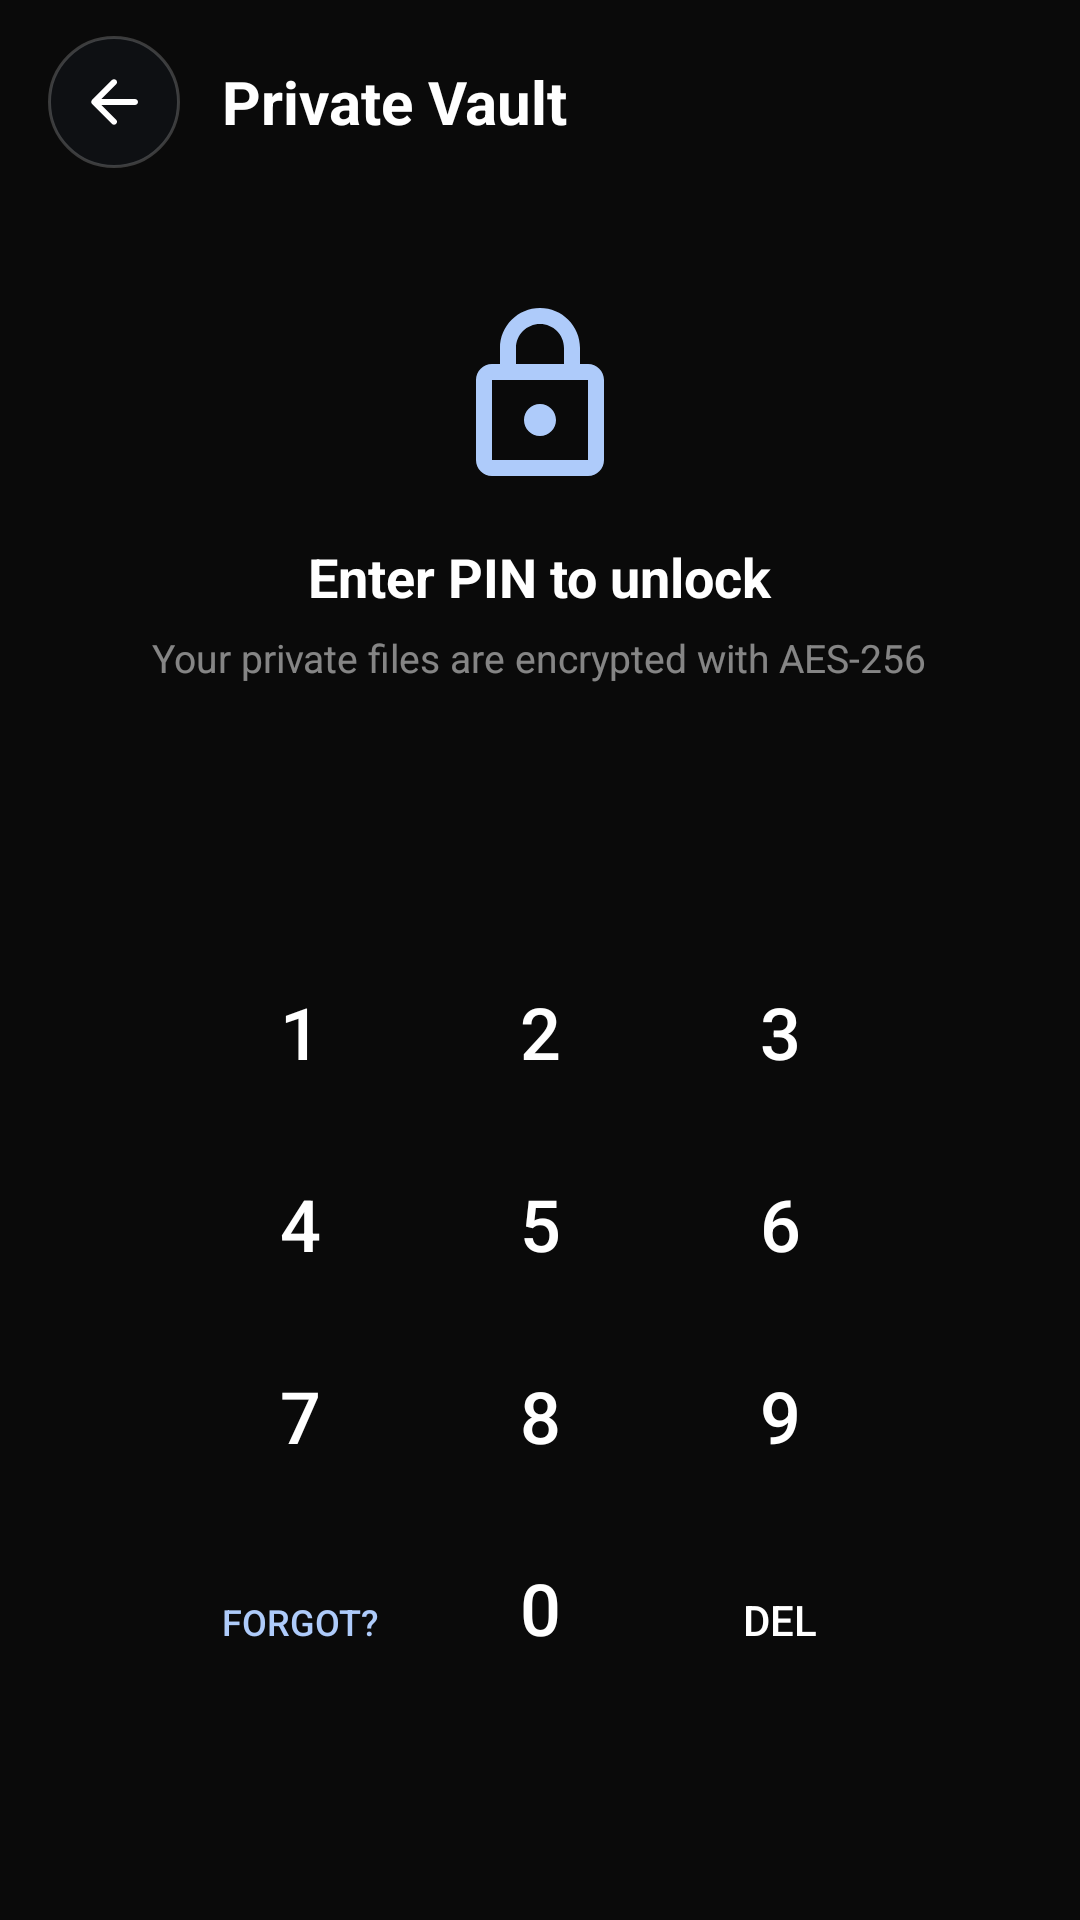

Android layout source for this screen:
<!-- AndroidManifest.xml: application theme Theme.AppCompat.DayNight.NoActionBar -->
<!-- res/layout/activity_vault.xml -->
<?xml version="1.0" encoding="utf-8"?>
<LinearLayout xmlns:android="http://schemas.android.com/apk/res/android"
    xmlns:app="http://schemas.android.com/apk/res-auto"
    android:id="@+id/vaultAuthRoot"
    android:layout_width="match_parent"
    android:layout_height="match_parent"
    android:background="#0A0A0A"
    android:gravity="center_horizontal"
    android:orientation="vertical">

    <LinearLayout
        android:id="@+id/vaultHeader"
        android:layout_width="match_parent"
        android:layout_height="wrap_content"
        android:gravity="center_vertical"
        android:orientation="horizontal"
        android:paddingHorizontal="16dp"
        android:paddingVertical="12dp">

        <ImageButton
            android:id="@+id/btnBackVault"
            android:layout_width="44dp"
            android:layout_height="44dp"
            android:background="@drawable/bg_glass_circle"
            android:padding="10dp"
            android:scaleType="fitCenter"
            android:src="@drawable/ic_arrow_left"
            app:tint="#FFFFFF" />

        <TextView
            android:id="@+id/tvVaultTitle"
            android:layout_width="wrap_content"
            android:layout_height="wrap_content"
            android:layout_marginStart="14dp"
            android:text="Private Vault"
            android:textColor="#FFFFFF"
            android:textSize="20sp"
            android:textStyle="bold" />
    </LinearLayout>

    <ImageView
        android:id="@+id/imgLockIcon"
        android:layout_width="64dp"
        android:layout_height="64dp"
        android:layout_marginTop="32dp"
        android:src="@drawable/ic_lock_premium"
        app:tint="#AECBFA" />

    <TextView
        android:id="@+id/tvVaultPrompt"
        android:layout_width="wrap_content"
        android:layout_height="wrap_content"
        android:layout_marginTop="16dp"
        android:text="Enter PIN to unlock"
        android:textColor="#FFFFFF"
        android:textSize="18sp"
        android:textStyle="bold" />

    <TextView
        android:id="@+id/tvVaultSubPrompt"
        android:layout_width="wrap_content"
        android:layout_height="wrap_content"
        android:layout_marginTop="6dp"
        android:paddingHorizontal="32dp"
        android:gravity="center"
        android:text="Your private files are encrypted with AES-256"
        android:textColor="#80FFFFFF"
        android:textSize="13sp" />

    
    <LinearLayout
        android:id="@+id/layoutPinDots"
        android:layout_width="wrap_content"
        android:layout_height="wrap_content"
        android:layout_marginTop="28dp"
        android:orientation="horizontal">

        <View
            android:id="@+id/dot1"
            android:layout_width="16dp"
            android:layout_height="16dp"
            android:layout_margin="8dp"
            android:background="@drawable/circle_background"
            android:backgroundTint="#40FFFFFF" />
        <View
            android:id="@+id/dot2"
            android:layout_width="16dp"
            android:layout_height="16dp"
            android:layout_margin="8dp"
            android:background="@drawable/circle_background"
            android:backgroundTint="#40FFFFFF" />
        <View
            android:id="@+id/dot3"
            android:layout_width="16dp"
            android:layout_height="16dp"
            android:layout_margin="8dp"
            android:background="@drawable/circle_background"
            android:backgroundTint="#40FFFFFF" />
        <View
            android:id="@+id/dot4"
            android:layout_width="16dp"
            android:layout_height="16dp"
            android:layout_margin="8dp"
            android:background="@drawable/circle_background"
            android:backgroundTint="#40FFFFFF" />
    </LinearLayout>

    
    <com.Shyam.xplayer.vault.PatternLockView
        android:id="@+id/patternLockView"
        android:layout_width="300dp"
        android:layout_height="300dp"
        android:layout_marginTop="20dp"
        android:visibility="gone" />

    
    <GridLayout
        android:id="@+id/gridKeypad"
        android:layout_width="wrap_content"
        android:layout_height="wrap_content"
        android:layout_marginTop="24dp"
        android:columnCount="3"
        android:rowCount="4">

        <Button style="@style/Widget.AppCompat.Button.Borderless" android:id="@+id/btnKey1" android:layout_width="80dp" android:layout_height="64dp" android:text="1" android:textColor="#FFFFFF" android:textSize="24sp" />
        <Button style="@style/Widget.AppCompat.Button.Borderless" android:id="@+id/btnKey2" android:layout_width="80dp" android:layout_height="64dp" android:text="2" android:textColor="#FFFFFF" android:textSize="24sp" />
        <Button style="@style/Widget.AppCompat.Button.Borderless" android:id="@+id/btnKey3" android:layout_width="80dp" android:layout_height="64dp" android:text="3" android:textColor="#FFFFFF" android:textSize="24sp" />

        <Button style="@style/Widget.AppCompat.Button.Borderless" android:id="@+id/btnKey4" android:layout_width="80dp" android:layout_height="64dp" android:text="4" android:textColor="#FFFFFF" android:textSize="24sp" />
        <Button style="@style/Widget.AppCompat.Button.Borderless" android:id="@+id/btnKey5" android:layout_width="80dp" android:layout_height="64dp" android:text="5" android:textColor="#FFFFFF" android:textSize="24sp" />
        <Button style="@style/Widget.AppCompat.Button.Borderless" android:id="@+id/btnKey6" android:layout_width="80dp" android:layout_height="64dp" android:text="6" android:textColor="#FFFFFF" android:textSize="24sp" />

        <Button style="@style/Widget.AppCompat.Button.Borderless" android:id="@+id/btnKey7" android:layout_width="80dp" android:layout_height="64dp" android:text="7" android:textColor="#FFFFFF" android:textSize="24sp" />
        <Button style="@style/Widget.AppCompat.Button.Borderless" android:id="@+id/btnKey8" android:layout_width="80dp" android:layout_height="64dp" android:text="8" android:textColor="#FFFFFF" android:textSize="24sp" />
        <Button style="@style/Widget.AppCompat.Button.Borderless" android:id="@+id/btnKey9" android:layout_width="80dp" android:layout_height="64dp" android:text="9" android:textColor="#FFFFFF" android:textSize="24sp" />

        <Button style="@style/Widget.AppCompat.Button.Borderless" android:id="@+id/btnKeyForgot" android:layout_width="80dp" android:layout_height="64dp" android:text="Forgot?" android:textColor="#AECBFA" android:textSize="12sp" />
        <Button style="@style/Widget.AppCompat.Button.Borderless" android:id="@+id/btnKey0" android:layout_width="80dp" android:layout_height="64dp" android:text="0" android:textColor="#FFFFFF" android:textSize="24sp" />
        <Button style="@style/Widget.AppCompat.Button.Borderless" android:id="@+id/btnKeyDel" android:layout_width="80dp" android:layout_height="64dp" android:text="DEL" android:textColor="#FFFFFF" android:textSize="14sp" />
    </GridLayout>

</LinearLayout>
<!-- resources referenced by this layout -->
<resources>
  <!-- drawable bg_glass_circle (drawable) -->
  <?xml version="1.0" encoding="utf-8"?>
  <ripple xmlns:android="http://schemas.android.com/apk/res/android"
      android:color="#40FFFFFF">
      <item>
          <shape android:shape="oval">
              <solid android:color="#331E293B" />
              <stroke android:width="1dp" android:color="#33FFFFFF" />
          </shape>
      </item>
  </ripple>
  <!-- drawable ic_arrow_left (drawable) -->
  <vector xmlns:android="http://schemas.android.com/apk/res/android"
      android:autoMirrored="true" 
      android:height="24dp"
      android:tint="#FFFFFF" 
      android:viewportHeight="24"
      android:viewportWidth="24" 
      android:width="24dp">
      <path 
          android:fillColor="@android:color/white" 
          android:pathData="M19,11H7.83l4.88,-4.88c0.39,-0.39 0.39,-1.03 0,-1.42 -0.39,-0.39 -1.02,-0.39 -1.41,0l-6.59,6.59c-0.39,0.39 -0.39,1.02 0,1.41l6.59,6.59c0.39,0.39 1.02,0.39 1.41,0 0.39,-0.39 0.39,-1.02 0,-1.41L7.83,13H19c0.55,0 1,-0.45 1,-1s-0.45,-1 -1,-1z"/>
  </vector>
  <!-- drawable ic_lock_premium (drawable) -->
  <vector xmlns:android="http://schemas.android.com/apk/res/android"
      android:width="28dp" android:height="28dp"
      android:viewportWidth="24" android:viewportHeight="24"
      android:tint="#FFFFFF">
      <path android:fillColor="@android:color/white" 
            android:pathData="M18,8h-1V6c0,-2.76 -2.24,-5 -5,-5S7,3.24 7,6v2H6c-1.1,0 -2,0.9 -2,2v10c0,1.1 0.9,2 2,2h12c1.1,0 2,-0.9 2,-2V10C20,8.9 19.1,8 18,8zM9,6c0,-1.66 1.34,-3 3,-3s3,1.34 3,3v2H9V6zM18,20H6V10h12V20zM12,17c1.1,0 2,-0.9 2,-2c0,-1.1 -0.9,-2 -2,-2s-2,0.9 -2,2C10,16.1 10.9,17 12,17z"/>
  </vector>
</resources>
